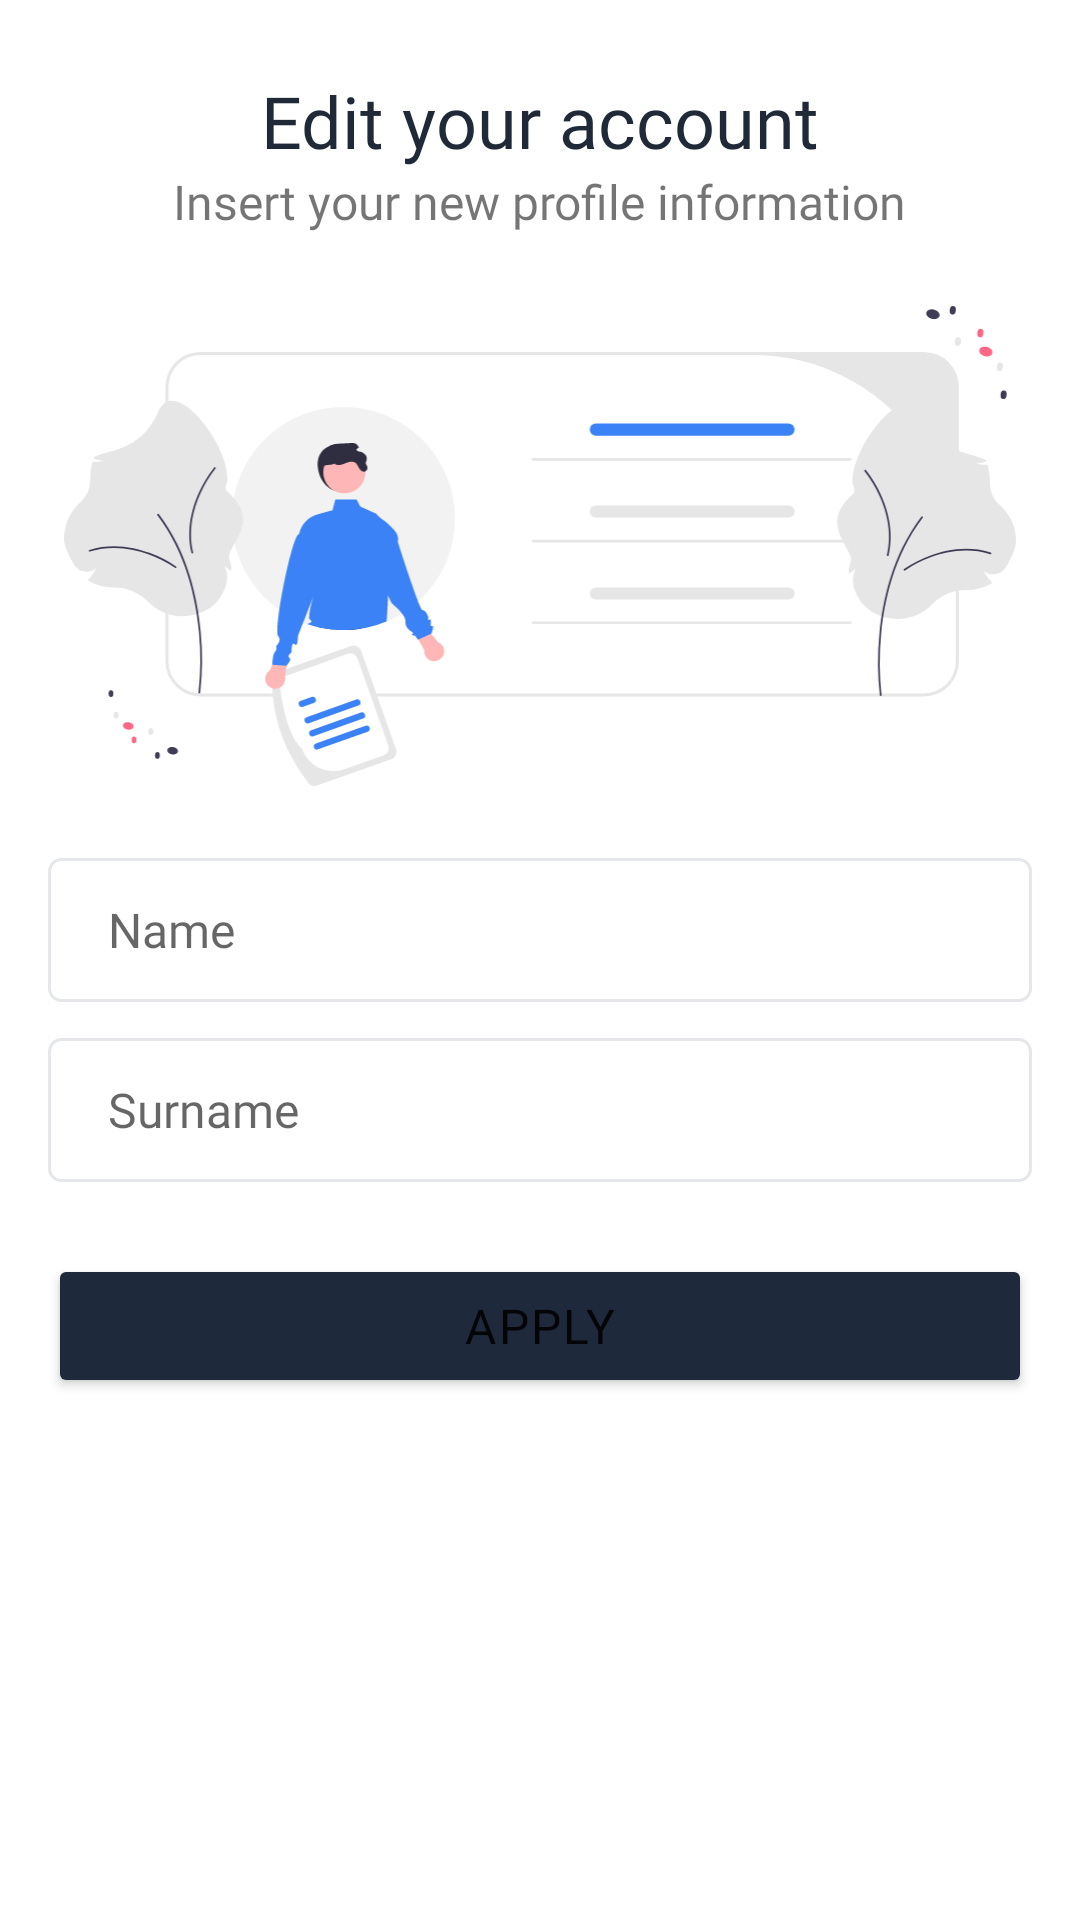

This screen was rendered from an Android layout file. Write that file and the resources it references.
<!-- AndroidManifest.xml: application theme Theme.GUP -->
<!-- res/layout/fragment_modify_account.xml -->
<?xml version="1.0" encoding="utf-8"?>
<ScrollView xmlns:android="http://schemas.android.com/apk/res/android"
    xmlns:app="http://schemas.android.com/apk/res-auto"
    xmlns:tools="http://schemas.android.com/tools"
    tools:context=".ui.main.EditAccount"
    android:layout_width="match_parent"
    android:layout_height="match_parent">

    <androidx.constraintlayout.widget.ConstraintLayout
        android:layout_width="match_parent"
        android:layout_height="wrap_content"
        android:paddingHorizontal="16dp"
        android:paddingBottom="16dp"
        android:id="@+id/modify_account_constraint_layout">

        <TextView
            android:id="@+id/edit_account_title"
            android:layout_width="wrap_content"
            android:layout_height="wrap_content"
            android:layout_marginTop="24dp"
            android:text="@string/edit_your_account"
            android:textColor="@color/gray_800"
            android:textSize="24sp"
            android:fontFamily="@font/manrope_bold"
            app:layout_constraintTop_toTopOf="parent"
            app:layout_constraintStart_toStartOf="parent"
            app:layout_constraintEnd_toEndOf="parent"/>

        <TextView
            android:id="@+id/edit_credentials"
            android:layout_width="wrap_content"
            android:layout_height="wrap_content"
            android:fontFamily="@font/manrope_regular"
            android:text="@string/insert_your_new_profile_information"
            app:layout_constraintEnd_toEndOf="parent"
            app:layout_constraintStart_toStartOf="parent"
            app:layout_constraintTop_toBottomOf="@+id/edit_account_title" />

        <ImageView
            android:id="@+id/modify_account_image"
            android:layout_marginTop="24dp"
            android:layout_width="0dp"
            android:layout_height="160dp"
            android:src="@drawable/ic_undraw_personal_info_re_ur1n"
            app:layout_constraintEnd_toEndOf="parent"
            app:layout_constraintStart_toStartOf="parent"
            app:layout_constraintTop_toBottomOf="@+id/edit_credentials" />

        <EditText
            android:id="@+id/name_modify"
            android:layout_width="0dp"
            android:layout_height="wrap_content"
            android:layout_marginTop="24dp"
            android:background="@drawable/edit_text_shape"
            android:hint="@string/name"
            android:inputType="textPersonName"
            android:fontFamily="@font/manrope_regular"
            android:minHeight="48dp"
            android:paddingHorizontal="20dp"
            app:layout_constraintTop_toBottomOf="@+id/modify_account_image"
            app:layout_constraintStart_toStartOf="parent"
            app:layout_constraintEnd_toEndOf="parent"/>

        <EditText
            android:id="@+id/surname_modify"
            android:layout_width="0dp"
            android:layout_height="wrap_content"
            android:layout_marginTop="12dp"
            android:background="@drawable/edit_text_shape"
            android:hint="@string/surname"
            android:fontFamily="@font/manrope_regular"
            android:inputType="textPersonName"
            android:minHeight="48dp"
            android:paddingHorizontal="20dp"
            app:layout_constraintTop_toBottomOf="@id/name_modify"
            app:layout_constraintStart_toStartOf="parent"
            app:layout_constraintEnd_toEndOf="parent"/>


        <Button
            android:id="@+id/button_modify_account"
            android:layout_width="match_parent"
            android:layout_height="wrap_content"
            android:backgroundTint="?colorPrimary"
            android:fontFamily="@font/manrope_semibold"
            android:insetTop="0dp"
            android:insetBottom="0dp"
            android:letterSpacing="0.05"
            android:paddingVertical="8dp"
            android:layout_marginTop="24dp"
            android:text="@string/apply"
            app:cornerRadius="4dp"
            app:layout_constraintEnd_toEndOf="parent"
            app:layout_constraintStart_toStartOf="parent"
            app:layout_constraintTop_toBottomOf="@+id/surname_modify" />

    </androidx.constraintlayout.widget.ConstraintLayout>
</ScrollView>
<!-- resources referenced by this layout -->
<resources>
  <color name="gray_800">#1f2937</color>
  <!-- drawable edit_text_shape (drawable) -->
  <?xml version="1.0" encoding="utf-8"?>
  <selector xmlns:android="http://schemas.android.com/apk/res/android">
  
      <item android:state_focused="false">
          <shape>
              <solid android:color="@color/white"/>
              <corners android:radius="4dp"/>
              <stroke android:width="1dp"
                  android:color="@color/gray_200"/>
          </shape>
      </item>
  
      <item android:state_focused="true">
          <shape>
              <solid android:color="@color/white"/>
              <corners android:radius="4dp"/>
              <stroke android:width="2dp"
                  android:color="@color/gray_600"/>
          </shape>
      </item>
  
  </selector>
  <!-- drawable ic_undraw_personal_info_re_ur1n: vector/xml drawable (drawable, 13355 chars, omitted) -->
  <string name="apply">Apply</string>
  <string name="edit_your_account">Edit your account</string>
  <string name="insert_your_new_profile_information">Insert your new profile information</string>
  <string name="name">Name</string>
  <string name="surname">Surname</string>
  <style name="Theme.GUP" parent="Theme.MaterialComponents.DayNight.NoActionBar">
          
          <item name="colorPrimary">#1e293b</item>
          <item name="colorPrimaryVariant">#1e293b</item>
          <item name="colorOnPrimary">@color/white</item>
          
          <item name="colorSecondary">@color/gup_primary</item>
          <item name="colorSecondaryVariant">@color/teal_700</item>
          <item name="colorOnSecondary">@color/black</item>
          
          <item name="android:statusBarColor" tools:targetApi="l">?attr/colorPrimaryVariant</item>
          <item name="android:windowLightStatusBar">false</item>
          
          <item name="android:textSize">16sp</item>
      </style>
  <color name="white">#FFFFFFFF</color>
  <color name="gray_200">#e5e7eb</color>
  <color name="gray_600">#4b5563</color>
  <color name="gup_primary">#3b82f6</color>
  <color name="teal_700">#FF018786</color>
  <color name="black">#FF000000</color>
</resources>
